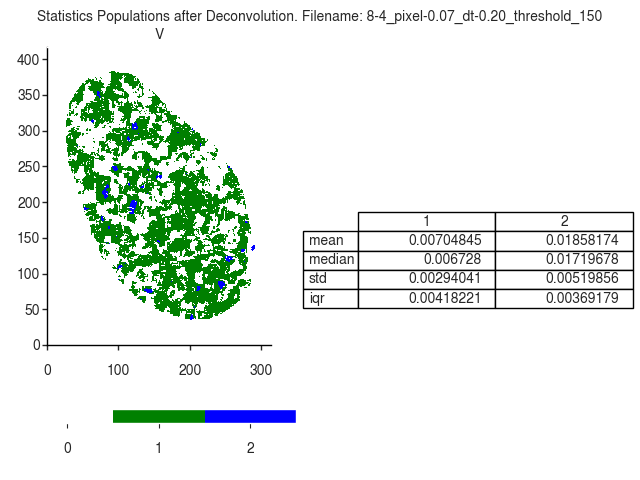

Values plotted in this chart, from the file beside it:
V
, 1, 2
mean, 0.007048, 0.01858
median, 0.006728, 0.0172
std, 0.00294, 0.005199
iqr, 0.004182, 0.003692
